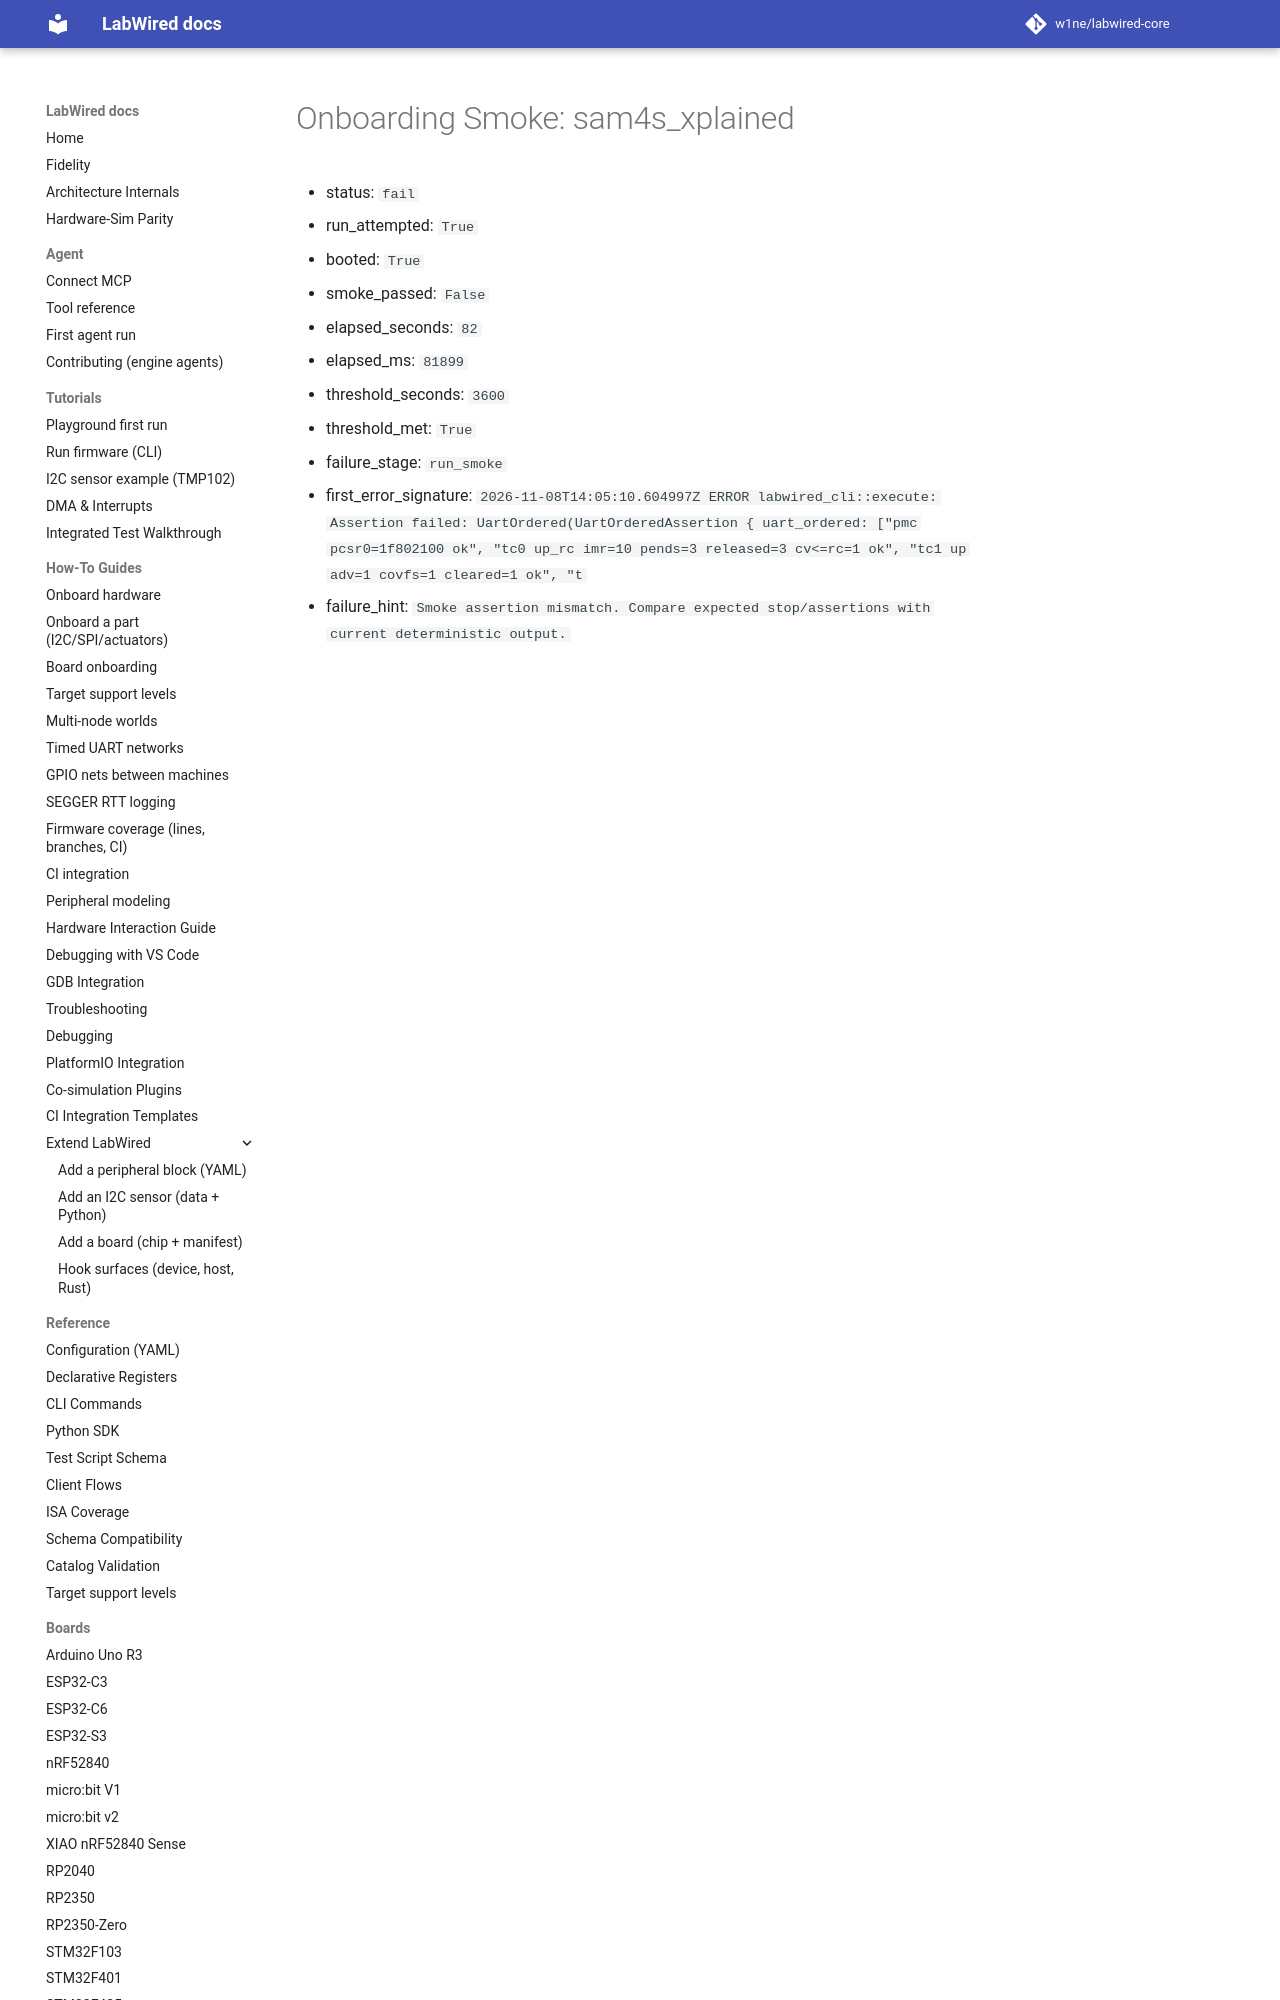

repository: CrispStrobe/labwired-core · page: coverage/renode-onboarding/attempt-history/sam4s_xplained/2026-11-08-pmc-gate-not-repolled-failure/onboarding-summary/index.html · generator: mkdocs

# Onboarding Smoke: sam4s_xplained

- status: `fail`
- run_attempted: `True`
- booted: `True`
- smoke_passed: `False`
- elapsed_seconds: `82`
- elapsed_ms: `81899`
- threshold_seconds: `3600`
- threshold_met: `True`
- failure_stage: `run_smoke`
- first_error_signature: `2026-11-0
